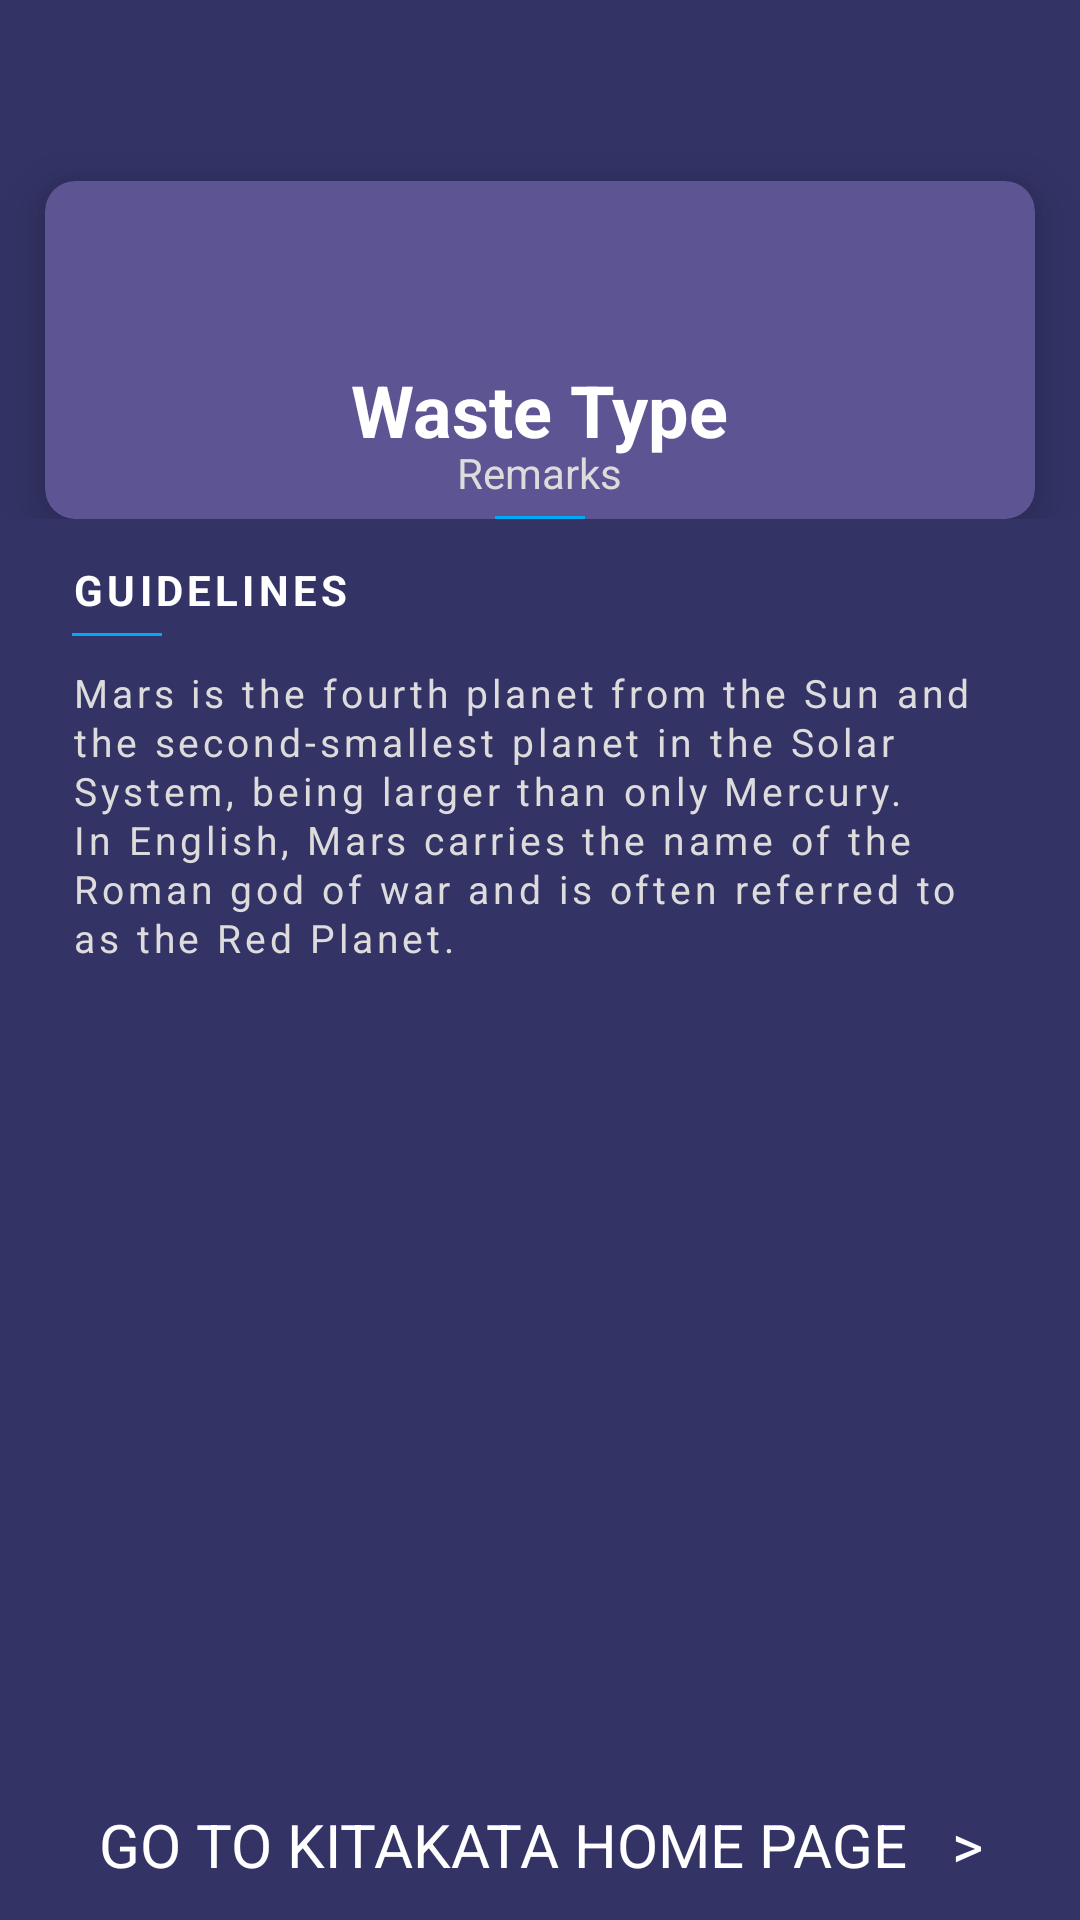

The Android layout XML behind this screen, and the referenced resources:
<!-- AndroidManifest.xml: application theme Theme.RecycleAppV1 -->
<!-- res/layout/fragment_detail.xml -->
<?xml version="1.0" encoding="utf-8"?>
<LinearLayout xmlns:android="http://schemas.android.com/apk/res/android"
    xmlns:tools="http://schemas.android.com/tools"
    android:layout_width="match_parent"
    android:layout_height="match_parent"
    xmlns:app="http://schemas.android.com/apk/res-auto"
    android:background="@color/primary"
    android:orientation="vertical"
    tools:context=".ui.wastecatalog.DetailFragment">


    <LinearLayout
        android:layout_width="match_parent"
        android:layout_height="wrap_content"
        android:layout_marginTop="0dp"
        android:orientation="vertical">
        <ImageView
            android:id="@+id/waste_img_type"
            android:layout_width="110dp"
            android:layout_height="110dp"
            android:layout_gravity="center_horizontal"
            android:elevation="40dp"
            android:src="@drawable/ic_earth"/>
        <androidx.cardview.widget.CardView
            android:layout_width="match_parent"
            android:layout_height="match_parent"
            android:layout_marginLeft="15dp"
            android:layout_marginRight="15dp"
            android:layout_marginTop="-50dp"
            android:backgroundTint="@color/secondary"
            app:cardCornerRadius="10dp"
            app:cardElevation="10dp"
            >
            <LinearLayout
                android:layout_width="match_parent"
                android:layout_height="match_parent"
                android:orientation="vertical"
                android:gravity="center_horizontal"
                android:paddingTop="60dp">
                <TextView
                    android:id="@+id/waste_type"
                    android:layout_width="wrap_content"
                    android:layout_height="wrap_content"

                    android:text="Waste Type"
                    android:textColor="@color/white"
                    android:textSize="24sp"
                    android:textStyle="bold" />
                <TextView
                    android:id="@+id/remarks"
                    android:layout_width="wrap_content"
                    android:layout_height="wrap_content"
                    android:layout_marginTop="-5dp"

                    android:text="Remarks"
                    android:textColor="@color/subtext"
                    android:textSize="14sp" />
                <View
                    android:layout_width="30dp"
                    android:layout_height="1dp"
                    android:layout_marginTop="5dp"
                    android:background="#03A9F4"
                    android:orientation="vertical" />




            </LinearLayout>



        </androidx.cardview.widget.CardView>
    </LinearLayout>


    <LinearLayout
        android:layout_width="match_parent"
        android:layout_height="match_parent"
        android:orientation="vertical">

        <ScrollView
            android:layout_width="match_parent"
            android:layout_height="match_parent"
            android:layout_marginLeft="10dp"
            android:layout_marginRight="10dp"
            android:layout_weight="1"
            android:padding="14dp">

            <LinearLayout
                android:layout_width="match_parent"
                android:layout_height="match_parent"
                android:orientation="vertical">
                <TextView
                    android:layout_width="wrap_content"
                    android:layout_height="wrap_content"

                    android:text="Guidelines"
                    android:textAllCaps="true"
                    android:textStyle="bold"
                    android:letterSpacing="0.1"
                    android:textColor="@color/white"
                    />
                <View
                    android:layout_width="30dp"
                    android:layout_height="1dp"
                    android:layout_marginTop="5dp"
                    android:background="#03A9F4"
                    android:orientation="vertical" />

                <TextView
                    android:id="@+id/guidelines"
                    android:layout_width="wrap_content"
                    android:layout_height="wrap_content"
                    android:layout_marginTop="10dp"

                    android:letterSpacing="0.1"
                    android:lineSpacingExtra="1dp"
                    android:text="Mars is the fourth planet from the Sun and the second-smallest planet in the Solar System, being larger than only Mercury. In English, Mars carries the name of the Roman god of war and is often referred to as the Red Planet."
                    android:textColor="@color/subtext"
                    android:textSize="13sp"/>

                <ImageView
                    android:id="@+id/recommended_bag"
                    android:layout_width="110dp"
                    android:layout_height="110dp"
                    android:layout_gravity="center_horizontal"
                    android:elevation="40dp"
                    android:src="@drawable/ic_earth"/>


            </LinearLayout>



        </ScrollView>

        <TextView
            android:id="@+id/button_info"
            android:layout_width="match_parent"
            android:layout_height="50dp"
            android:background="@drawable/bg_footer"
            android:elevation="10dp"

            android:gravity="center"
            android:text="go to kitakata home page   >"
            android:textAllCaps="true"
            android:textColor="@color/white"
            android:textSize="20sp"
            />
    </LinearLayout>

</LinearLayout>
<!-- resources referenced by this layout -->
<resources>
  <color name="primary">#333366</color>
  <color name="secondary">#5C5493</color>
  <color name="subtext">#DDDBDB</color>
  <color name="white">#FFFFFFFF</color>
  <style name="Theme.RecycleAppV1" parent="Theme.MaterialComponents.DayNight.DarkActionBar">
          
          <item name="colorPrimary">@color/purple_500</item>
          <item name="colorPrimaryVariant">@color/purple_700</item>
          <item name="colorOnPrimary">@color/white</item>
          
          <item name="colorSecondary">@color/teal_200</item>
          <item name="colorSecondaryVariant">@color/teal_700</item>
          <item name="colorOnSecondary">@color/black</item>
          
          <item name="android:statusBarColor">?attr/colorPrimaryVariant</item>
          
      </style>
  <color name="purple_500">#FF6200EE</color>
  <color name="purple_700">#FF3700B3</color>
  <color name="teal_200">#FF03DAC5</color>
  <color name="teal_700">#FF018786</color>
  <color name="black">#FF000000</color>
</resources>
